Image classification data set "data" (neon200/PantryMatch on GitHub). Class labels (16): amaranth, bitter gourd, blueberry, bottle gourd, broccoli, cantaloupe, coconut, dragon fruit, fig, okra, pumpkin, raspberry, ridge gourd, spiny gourd, sponge gourd, strawberry.

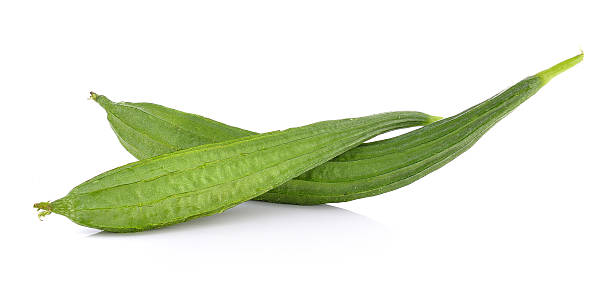
Label: ridge gourd

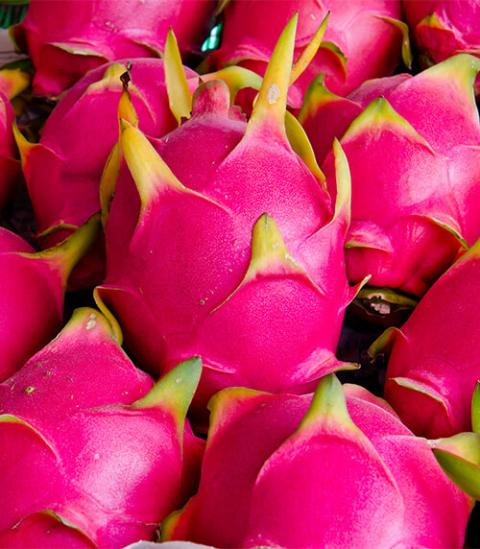
Label: dragon fruit

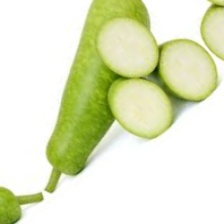
Label: bottle gourd

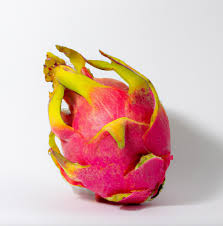
Label: dragon fruit

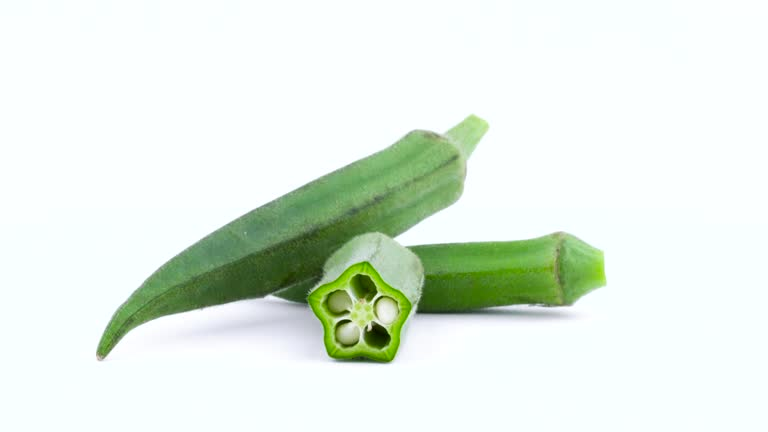
Label: okra

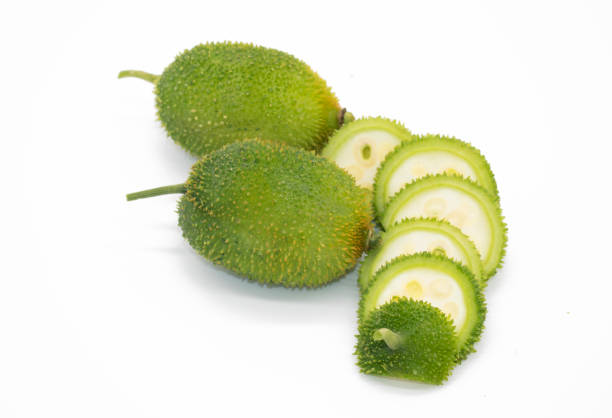
Label: spiny gourd
